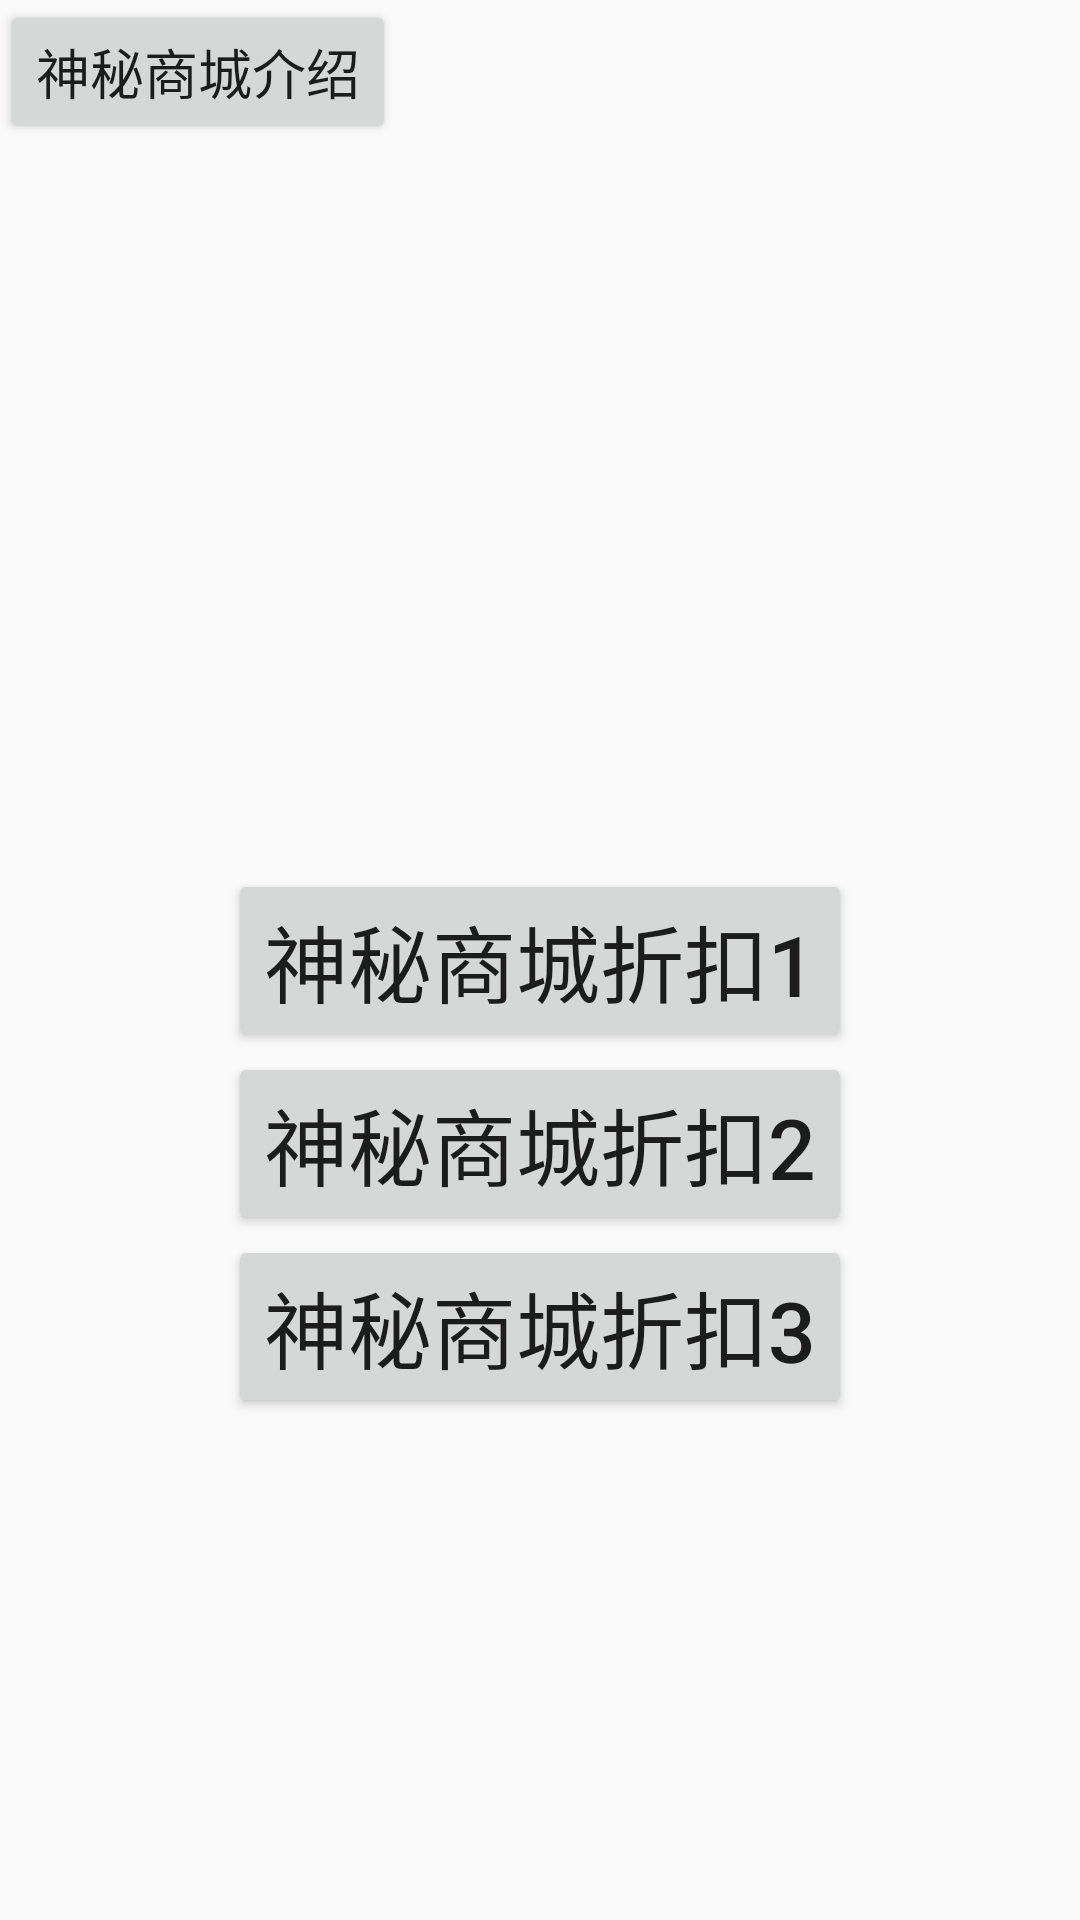

Layout XML and referenced resources for this Android screen:
<!-- AndroidManifest.xml: application theme Theme.SJTU -->
<!-- res/layout/activity_menu.xml -->
<?xml version="1.0" encoding="utf-8"?>
<androidx.constraintlayout.widget.ConstraintLayout xmlns:android="http://schemas.android.com/apk/res/android"
    xmlns:app="http://schemas.android.com/apk/res-auto"
    xmlns:tools="http://schemas.android.com/tools"
    android:layout_width="match_parent"
    android:layout_height="match_parent"
    tools:context="com.bytedance.sjtu.shop.MenuActivity">

    <Button
        android:id="@+id/button_discount1"
        android:layout_width="wrap_content"
        android:layout_height="wrap_content"
        android:text="神秘商城折扣1"
        android:textSize="28sp"
        app:layout_constraintLeft_toLeftOf="parent"
        app:layout_constraintRight_toRightOf="parent"
        app:layout_constraintTop_toTopOf="parent"
        app:layout_constraintBottom_toBottomOf="parent"
        />

    <Button
        android:id="@+id/button_discount2"
        android:layout_width="wrap_content"
        android:layout_height="wrap_content"
        android:text="神秘商城折扣2"
        android:textSize="28sp"
        app:layout_constraintLeft_toLeftOf="parent"
        app:layout_constraintRight_toRightOf="parent"
        app:layout_constraintTop_toBottomOf="@id/button_discount1"
        />

    <Button
        android:id="@+id/button_discount3"
        android:layout_width="wrap_content"
        android:layout_height="wrap_content"
        android:text="神秘商城折扣3"
        android:textSize="28sp"
        app:layout_constraintLeft_toLeftOf="parent"
        app:layout_constraintRight_toRightOf="parent"
        app:layout_constraintTop_toBottomOf="@id/button_discount2"
        />

    <Button
        android:id="@+id/app_introduction"
        android:layout_width="wrap_content"
        android:layout_height="wrap_content"
        android:text="神秘商城介绍"
        android:textSize="18sp"
        app:layout_constraintLeft_toLeftOf="parent"
        app:layout_constraintTop_toTopOf="parent"
        />



</androidx.constraintlayout.widget.ConstraintLayout>
<!-- resources referenced by this layout -->
<resources>
  <style name="Theme.SJTU" parent="Theme.MaterialComponents.DayNight.NoActionBar.Bridge">
          
          <item name="colorPrimary">@color/purple_500</item>
          <item name="colorPrimaryVariant">@color/purple_700</item>
          <item name="colorOnPrimary">@color/white</item>
          
          <item name="colorSecondary">@color/teal_200</item>
          <item name="colorSecondaryVariant">@color/teal_700</item>
          <item name="colorOnSecondary">@color/black</item>
          
          <item name="android:statusBarColor" tools:targetApi="l">?attr/colorPrimaryVariant</item>
          
      </style>
  <color name="purple_500">#FF6200EE</color>
  <color name="purple_700">#FF3700B3</color>
  <color name="white">#FFFFFFFF</color>
  <color name="teal_200">#FF03DAC5</color>
  <color name="teal_700">#FF018786</color>
  <color name="black">#FF000000</color>
</resources>
